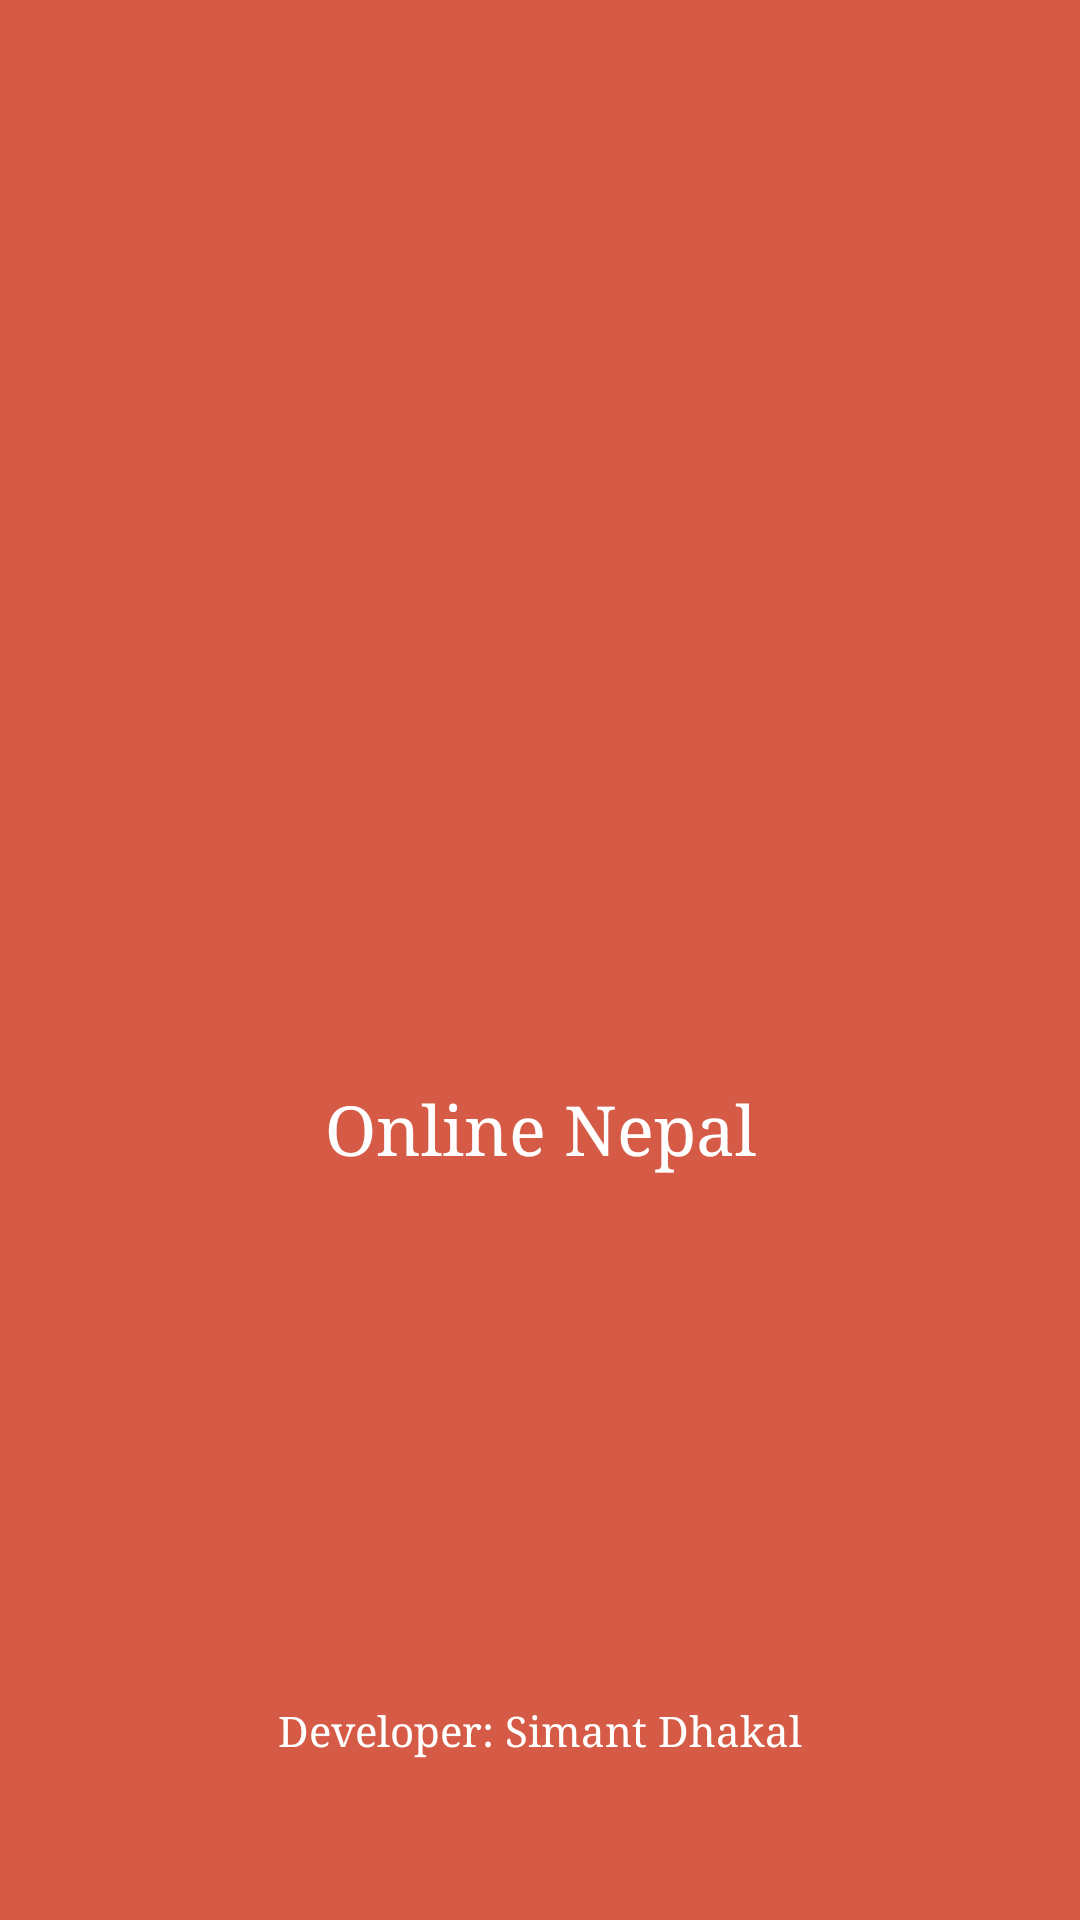

Android layout source for this screen:
<!-- AndroidManifest.xml: application theme AppTheme -->
<!-- res/layout/activity_splash.xml -->
<?xml version="1.0" encoding="utf-8"?>
<RelativeLayout xmlns:android="http://schemas.android.com/apk/res/android"
    xmlns:app="http://schemas.android.com/apk/res-auto"
    xmlns:tools="http://schemas.android.com/tools"
    android:layout_width="match_parent"
    android:layout_height="match_parent"
    android:background="@color/colorPrimary"
    tools:context="com.simant.onlinenepal.SplashActivity">

    <TextView
        android:id="@+id/textView"
        android:layout_width="match_parent"
        android:layout_height="wrap_content"
        android:layout_alignParentBottom="true"
        android:layout_alignParentStart="true"
        android:layout_marginBottom="54dp"
        android:fontFamily="serif"
        android:text="Developer: Simant Dhakal"
        android:textAlignment="center"
        android:textColor="#ffffff"
        android:textSize="14dp" />

    <ProgressBar
        android:id="@+id/progressBar2"
        style="?android:attr/progressBarStyle"
        android:layout_width="wrap_content"
        android:layout_height="wrap_content"
        android:layout_above="@+id/textView"
        android:layout_centerHorizontal="true"
        android:layout_marginBottom="35dp" />

    <TextView
        android:id="@+id/header"
        android:layout_width="match_parent"
        android:layout_height="wrap_content"
        android:layout_above="@+id/progressBar2"
        android:layout_alignParentStart="true"
        android:layout_marginBottom="93dp"
        android:fontFamily="serif"
        android:text="Online Nepal"
        android:textAlignment="center"
        android:textColor="#ffffff"
        android:textSize="23dp" />

    <ImageView
        android:id="@+id/imageView"
        android:layout_width="120dp"
        android:layout_height="120dp"
        android:layout_above="@+id/header"
        android:layout_centerHorizontal="true"
        android:layout_marginBottom="25dp"
        app:srcCompat="@drawable/logo" />

</RelativeLayout>
<!-- resources referenced by this layout -->
<resources>
  <color name="colorPrimary">#D55B46</color>
  <style name="AppTheme" parent="Theme.AppCompat.Light.NoActionBar">
          
          <item name="colorPrimary">@color/colorPrimary</item>
          <item name="colorPrimaryDark">@color/colorPrimaryDark</item>
          <item name="colorAccent">@color/colorAccent</item>
      </style>
  <color name="colorPrimaryDark">#EC705A</color>
  <color name="colorAccent">#FF4081</color>
</resources>
